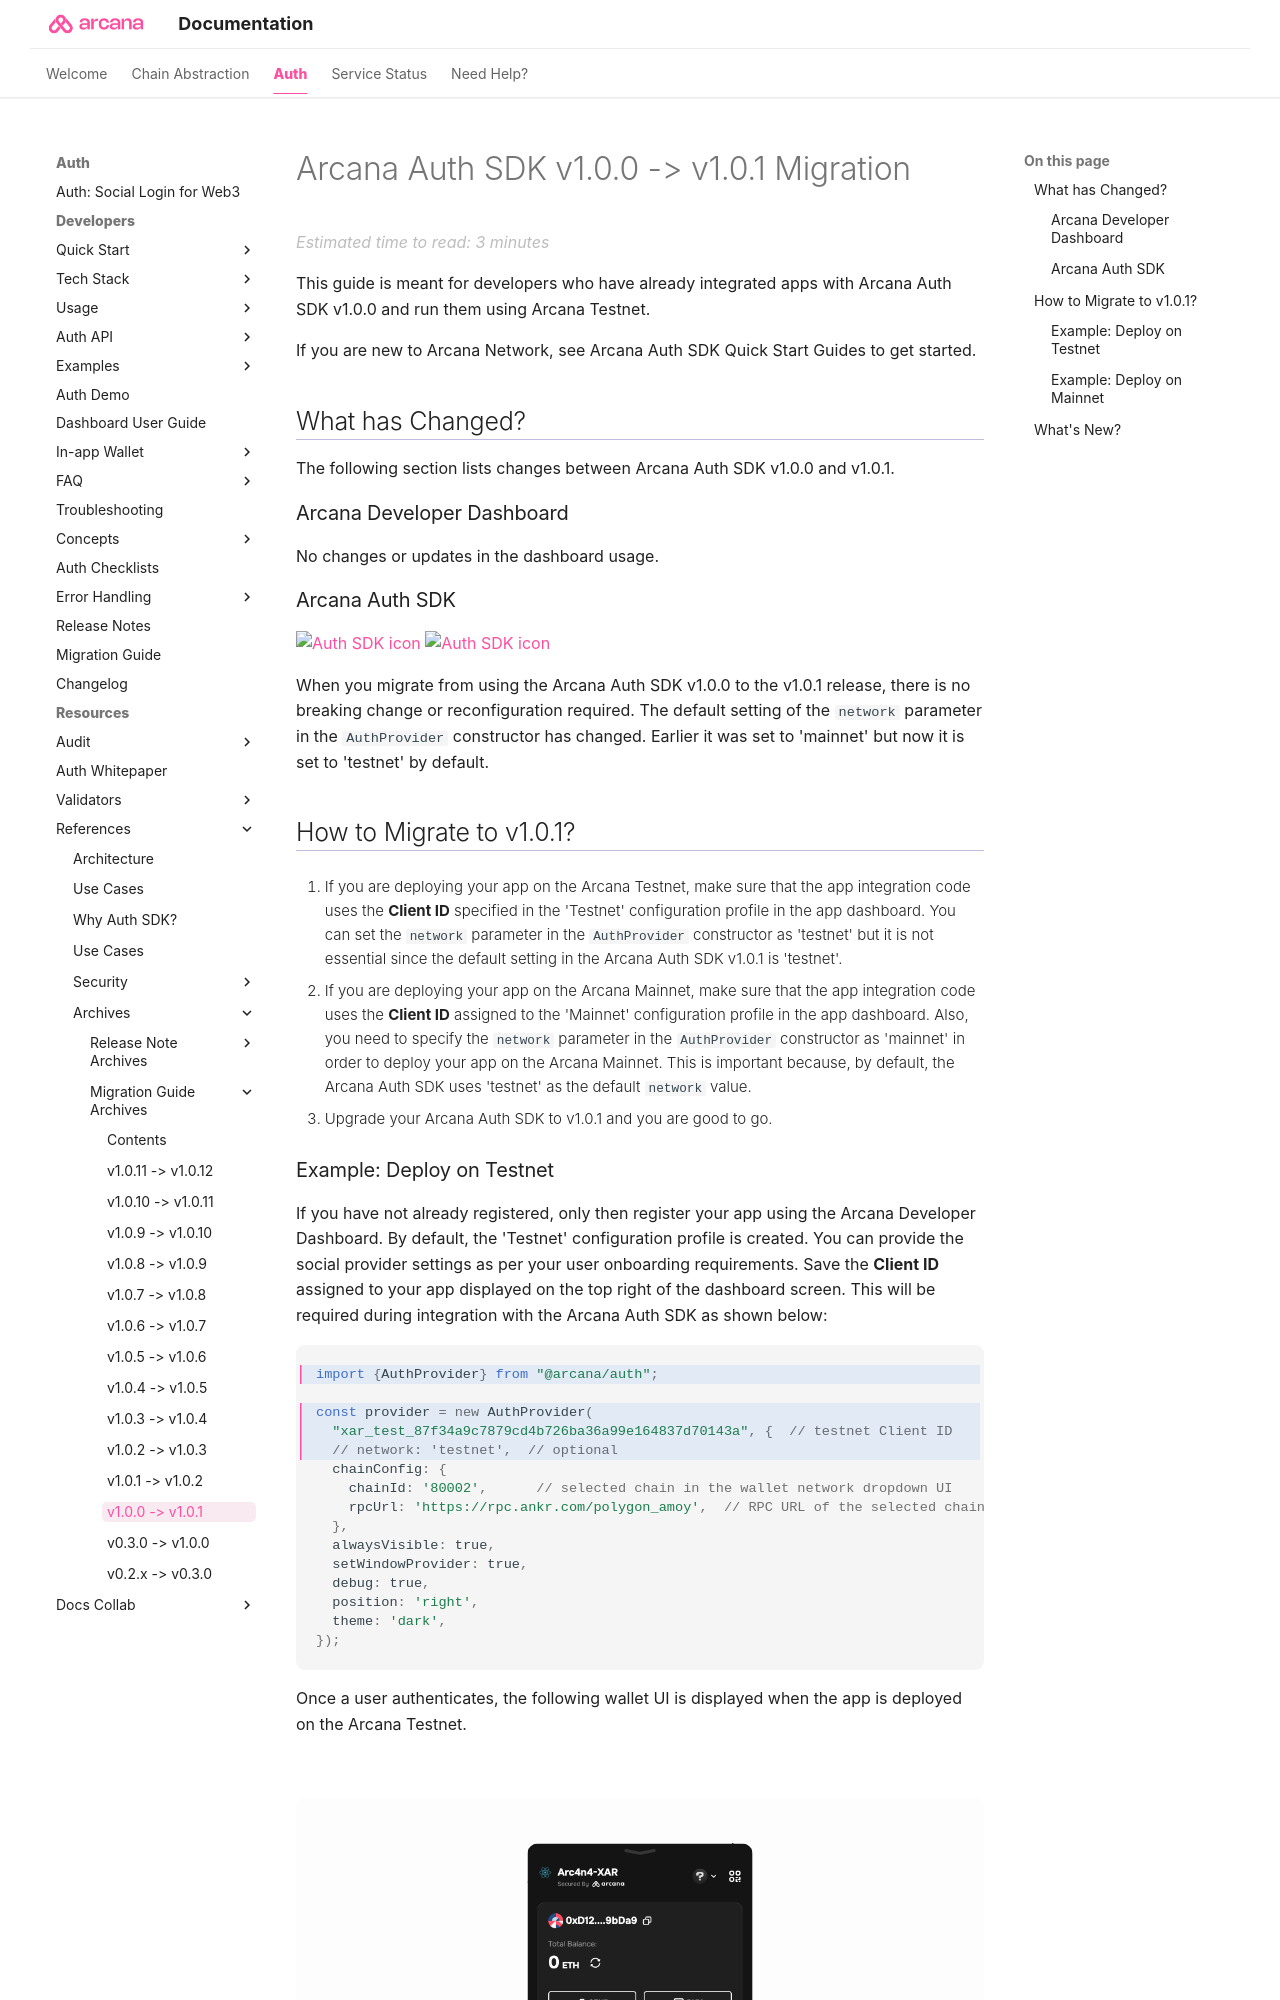

repository: shaloo/docs.arcana · page: migration/main-auth-v1.0.1-migration/index.html · generator: mkdocs

---
alias: migration-guide-v1.0.1
title: 'Arcana Auth Web SDK Migration Guide v1.0.1'
description: 'How to migrate to Arcana Auth Web SDK v1.0.1'
arcana:
  root_rel_path: ..
---

# Arcana Auth SDK v1.0.0 -> v1.0.1 Migration

This guide is meant for developers who have already integrated apps with {{config.extra.arcana.sdk_name}} v1.0.0 and run them using {{config.extra.arcana.company_name}} Testnet. 

If you are new to Arcana Network, see {{config.extra.arcana.sdk_name}} Quick Start Guides to get started.

## What has Changed?

The following section lists changes between {{config.extra.arcana.sdk_name}} v1.0.0 and v1.0.1. 

### {{config.extra.arcana.dashboard_name}} 

No changes or updates in the dashboard usage.

### {{config.extra.arcana.sdk_name}} 

<img src="{{config.extra.arcana.img_dir}}/icons/i_an_authsdk_light.{{config.extra.arcana.img_png}}#only-light" alt="Auth SDK icon" width="3%" />
<img src="{{config.extra.arcana.img_dir}}/icons/i_an_authsdk_dark.{{config.extra.arcana.img_png}}#only-dark" alt="Auth SDK icon" width="3%" />

When you migrate from using the {{config.extra.arcana.sdk_name}} v1.0.0 to the v1.0.1 release, there is no breaking change or reconfiguration required. The default setting of the `network` parameter in the `AuthProvider` constructor has changed. Earlier it was set to 'mainnet' but now it is set to 'testnet' by default.

## How to Migrate to v1.0.1?

1. If you are deploying your app on the {{config.extra.arcana.company_name}} Testnet, make sure that the app integration code uses the **{{config.extra.arcana.app_address}}** specified in the 'Testnet' configuration profile in the app dashboard. You can set the `network` parameter in the `AuthProvider` constructor as 'testnet' but it is not essential since the default setting in the {{config.extra.arcana.sdk_name}} v1.0.1 is 'testnet'.

2. If you are deploying your app on the {{config.extra.arcana.company_name}}  Mainnet, make sure that the app integration code uses the **{{config.extra.arcana.app_address}}** assigned to the 'Mainnet' configuration profile in the app dashboard. Also, you need to specify the `network` parameter in the `AuthProvider` constructor as 'mainnet' in order to deploy your app on the {{config.extra.arcana.company_name}}  Mainnet. This is important because, by default, the {{config.extra.arcana.sdk_name}} uses 'testnet' as the default `network` value.

3. Upgrade your {{config.extra.arcana.sdk_name}} to v1.0.1 and you are good to go.
